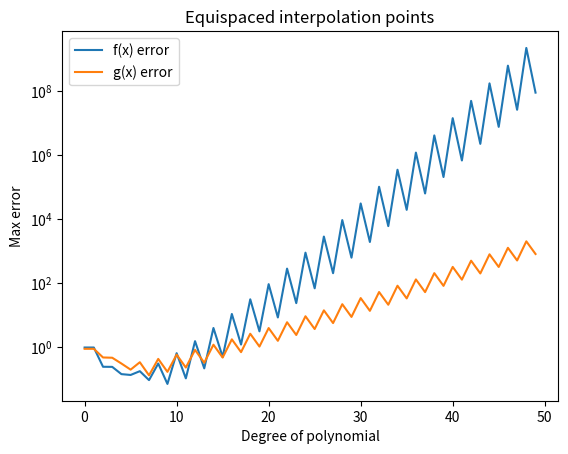

Write Python code to recreate this figure.
import numpy as np
import scipy.interpolate
from matplotlib import pyplot as plt

def f(x):
    return np.abs(x)

def g(x):
    return 1./(1 + 10*np.power(x, 2))

n = 50  # Number of interpolation points
m = 500  # Number of points to evaluate the polynomial

mvals = np.linspace(-1, 1, m)  # the interval used to calculate error

# Reserve space for error data
f_error = np.zeros(n, dtype='float64')
g_error = np.zeros(n, dtype='float64')

for i in range(n):
    nvals = np.linspace(-1, 1, i+1)  # the interval used to construct the lagrange polynomial
    
    # Creating the lagrange polynomials
    L_f = scipy.interpolate.barycentric_interpolate(nvals, f(nvals), mvals)
    L_g = scipy.interpolate.barycentric_interpolate(nvals, g(nvals), mvals)
    
    # Calculating the error
    f_error[i] = np.max(np.abs(f(mvals) - L_f))
    g_error[i] = np.max(np.abs(g(mvals) - L_g))

plt.semilogy(f_error, label='f(x) error')
plt.semilogy(g_error, label='g(x) error')
plt.title('Equispaced interpolation points')
plt.xlabel('Degree of polynomial')
plt.ylabel('Max error')
plt.legend(loc='upper left')
plt.show()
"""We can see that as the degree increases, the error increases exponentially.
This is Runge's phenomenon in action."""
